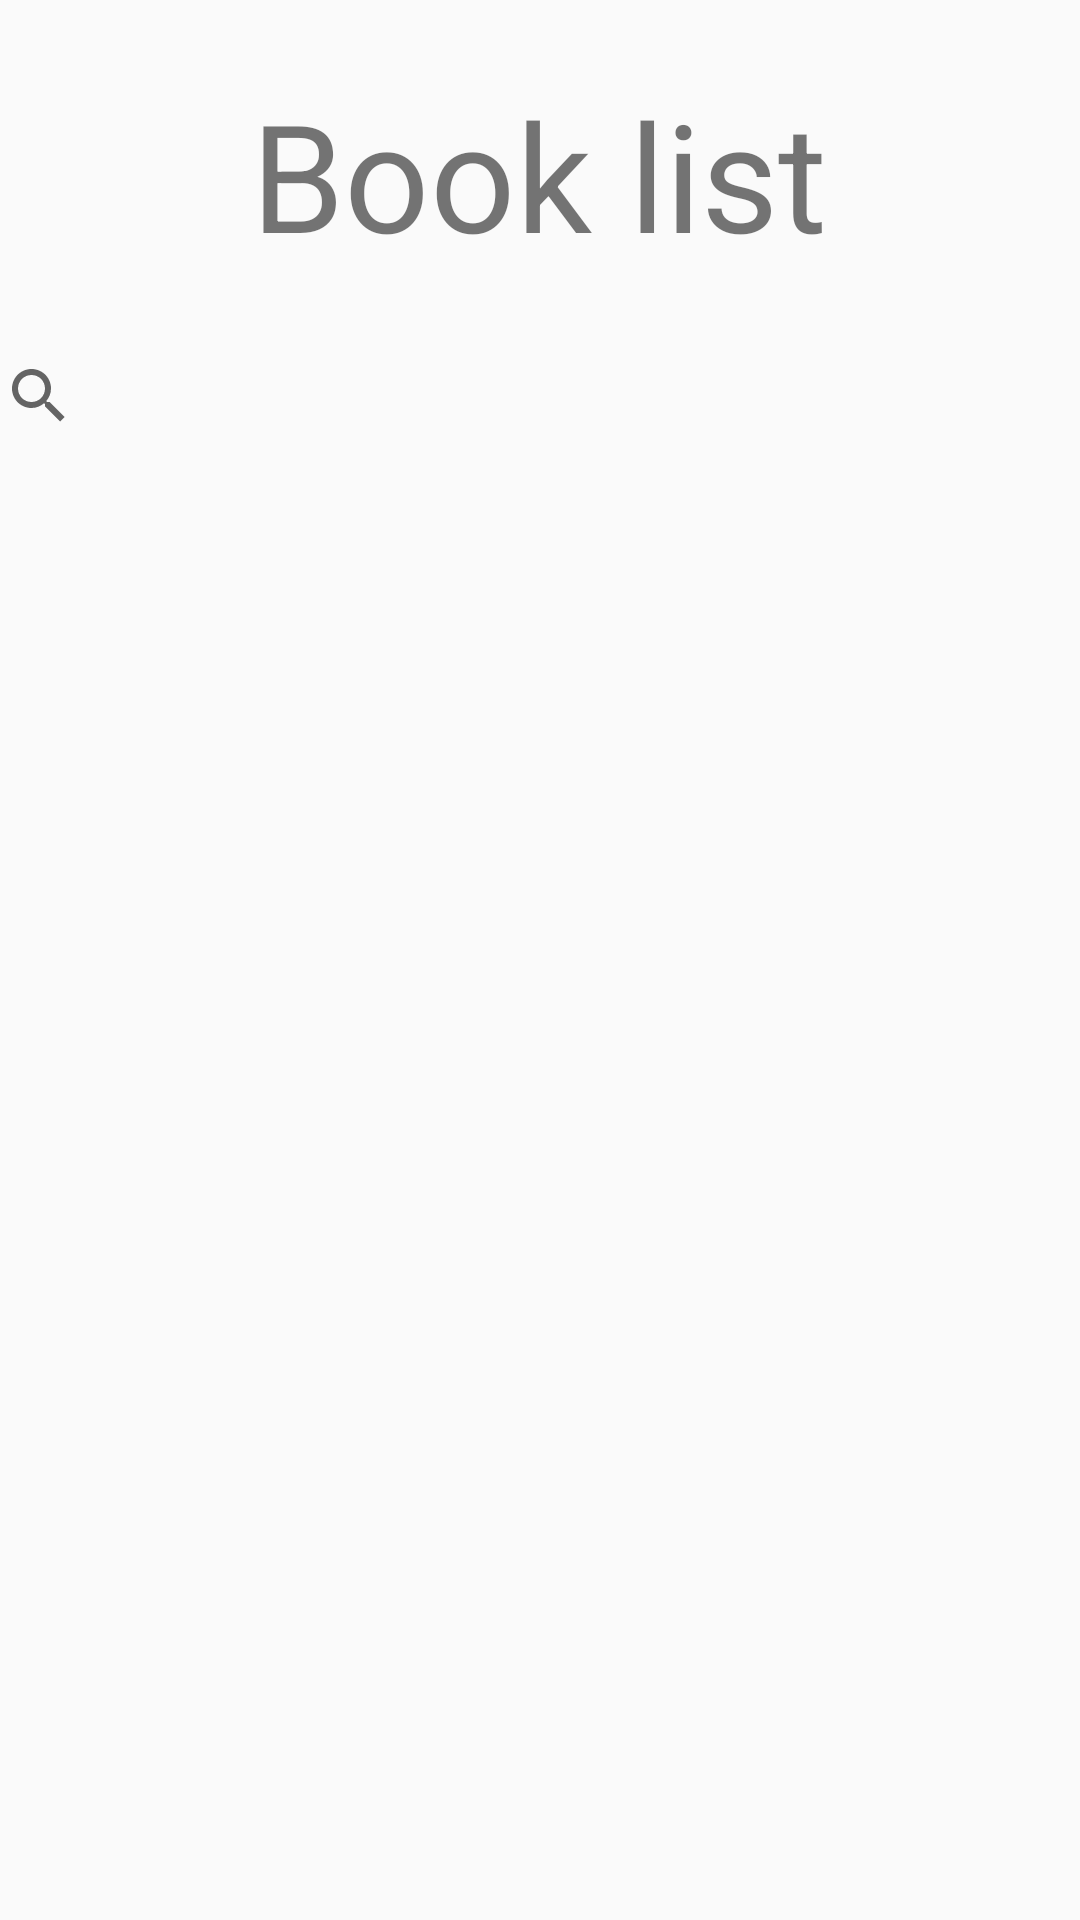

Layout XML and referenced resources for this Android screen:
<!-- AndroidManifest.xml: application theme Theme.BookRentalManagement -->
<!-- res/layout/book_list.xml -->
<?xml version="1.0" encoding="utf-8"?>
<androidx.constraintlayout.widget.ConstraintLayout xmlns:android="http://schemas.android.com/apk/res/android"
    xmlns:app="http://schemas.android.com/apk/res-auto"
    xmlns:tools="http://schemas.android.com/tools"
    android:layout_width="match_parent"
    android:layout_height="match_parent">

    <androidx.appcompat.widget.SearchView
        android:id="@+id/BookList_SearchBar"
        android:layout_width="384dp"
        android:layout_height="40dp"
        android:layout_marginBottom="488dp"
        android:background="@drawable/search_bar"
        android:elevation="5dp"
        android:outlineAmbientShadowColor="@color/black"
        app:layout_constraintBottom_toBottomOf="parent"
        app:layout_constraintEnd_toEndOf="parent"
        app:layout_constraintHorizontal_bias="0.481"
        app:layout_constraintStart_toStartOf="parent"
        app:queryHint="Search...." />

    <TextView
        android:id="@+id/textView"
        android:layout_width="wrap_content"
        android:layout_height="wrap_content"
        android:text="Book list"
        android:textSize="50sp"
        app:layout_constraintBottom_toTopOf="@+id/BookList_SearchBar"
        app:layout_constraintEnd_toEndOf="parent"
        app:layout_constraintHorizontal_bias="0.498"
        app:layout_constraintStart_toStartOf="parent"
        app:layout_constraintTop_toTopOf="parent"
        app:layout_constraintVertical_bias="0.546" />

    <androidx.constraintlayout.widget.Guideline
        android:id="@+id/guideline"
        android:layout_width="wrap_content"
        android:layout_height="wrap_content"
        android:orientation="horizontal"
        app:layout_constraintGuide_percent="0.03009576" />
</androidx.constraintlayout.widget.ConstraintLayout>
<!-- resources referenced by this layout -->
<resources>
  <color name="black">#FF000000</color>
  <style name="Theme.BookRentalManagement" parent="Theme.AppCompat.DayNight.NoActionBar">
          
          <item name="colorPrimary">@color/purple_500</item>
          <item name="colorPrimaryVariant">@color/purple_700</item>
          <item name="colorOnPrimary">@color/white</item>
          
          <item name="colorSecondary">@color/teal_200</item>
          <item name="colorSecondaryVariant">@color/teal_700</item>
          <item name="colorOnSecondary">@color/black</item>
          
          <item name="android:statusBarColor">?attr/colorPrimaryVariant</item>
          
      </style>
  <color name="purple_500">#FF6200EE</color>
  <color name="purple_700">#FF3700B3</color>
  <color name="white">#FFFFFFFF</color>
  <color name="teal_200">#FF03DAC5</color>
  <color name="teal_700">#FF018786</color>
</resources>
